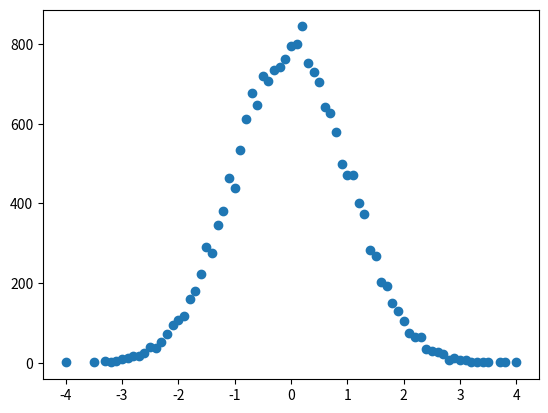
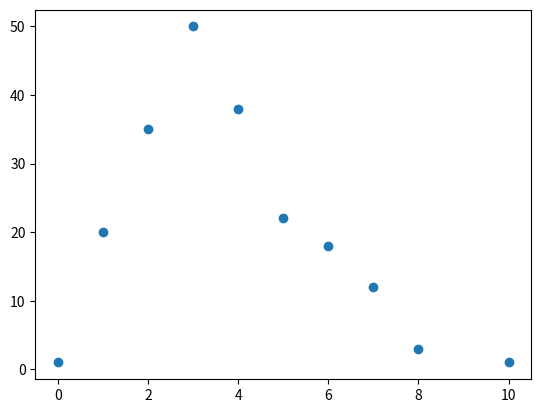
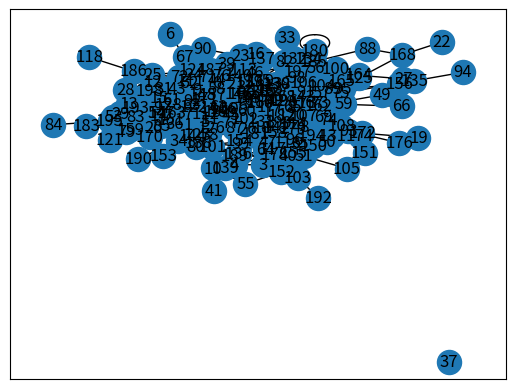

Reproduce these figures in Python, in order.
#Random Network

import numpy as np
import math
import matplotlib.pyplot as plt
import random as random

#sadece virtulization için yüklendi
import networkx as nx
import matplotlib.pyplot as plt





nodeCount = 200
nodes = [[g,[]] for g in range(0, nodeCount)]
stepCount = int(round((len(nodes) * (len(nodes) - 1)) / 2))

#eşik değer -3 ile 3 arasında olmalı
#rastgele üserilen rakam verilen rakamdan büyük ise iki nod arasında bağ kurulur
rn = 2






# oluşturulan rakamların random olmasını sağlamak için
# ve normal dağılıma sahip olabilmesi için
def get_gaussian_random():
    m = 0
    while m == 0:
        m = round(np.random.random() * 100)

    numbers = np.random.random(int(m))
    summation = float(np.sum(numbers))
    gaussian = (summation - m / 2) / math.sqrt(m / 12.0)

    return round(gaussian, 1)


x = []

for i in range(0, stepCount):
    x.append(get_gaussian_random())

xcount = []

for i in range(0, len(x)):
    gg = [f for f in xcount if f[0] == x[i]]

    if (gg != []):
        xcount[xcount.index(gg[0])][1] += 1
    else:
        xcount.append([x[i], 1])

plt.scatter([t[0] for t in xcount], [t[1] for t in xcount])
plt.show()



for i in range(stepCount):
    r1 = random.randint(0, nodeCount-1)
    r2 = random.randint(0, nodeCount-1)
    #print(r1)
    cc = [g for g in nodes[r1]]

    if x[i] > rn:
        #print("eklendi")
        if cc[1] ==[]:
            nodes[r1][1].append(r2)
            nodes[r2][1].append(r1)
        else:
            dg = [d for d in cc[1] if d == r2]
            if dg  == []:
                nodes[r1][1].append(r2)
                nodes[r2][1].append(r1)
    #else:
        #print("eklenmedi")
NodesItemsCount = [[f[0],len(f[1])] for f in nodes]

sorted(NodesItemsCount,key = lambda x : x[1])

distNumbers=[]

distNumbers = [t[1] for t in NodesItemsCount if t[1] not in distNumbers and not distNumbers.append(t[1])]

sorted(distNumbers)
distCount=[]

for j in  distNumbers:
    distCount.append([j, len([g for g in NodesItemsCount if g[1] == j])])
print(distCount)    


plt.scatter([t[0] for t in distCount], [t[1] for t in distCount])
plt.show()

G = nx.Graph()

for g in nodes:
    G.add_node(g[0])
    for t in g[1]:
        G.add_edge(g[0],t)

pos = nx.spring_layout(G)

nx.draw_networkx(G,pos)

plt.show()
